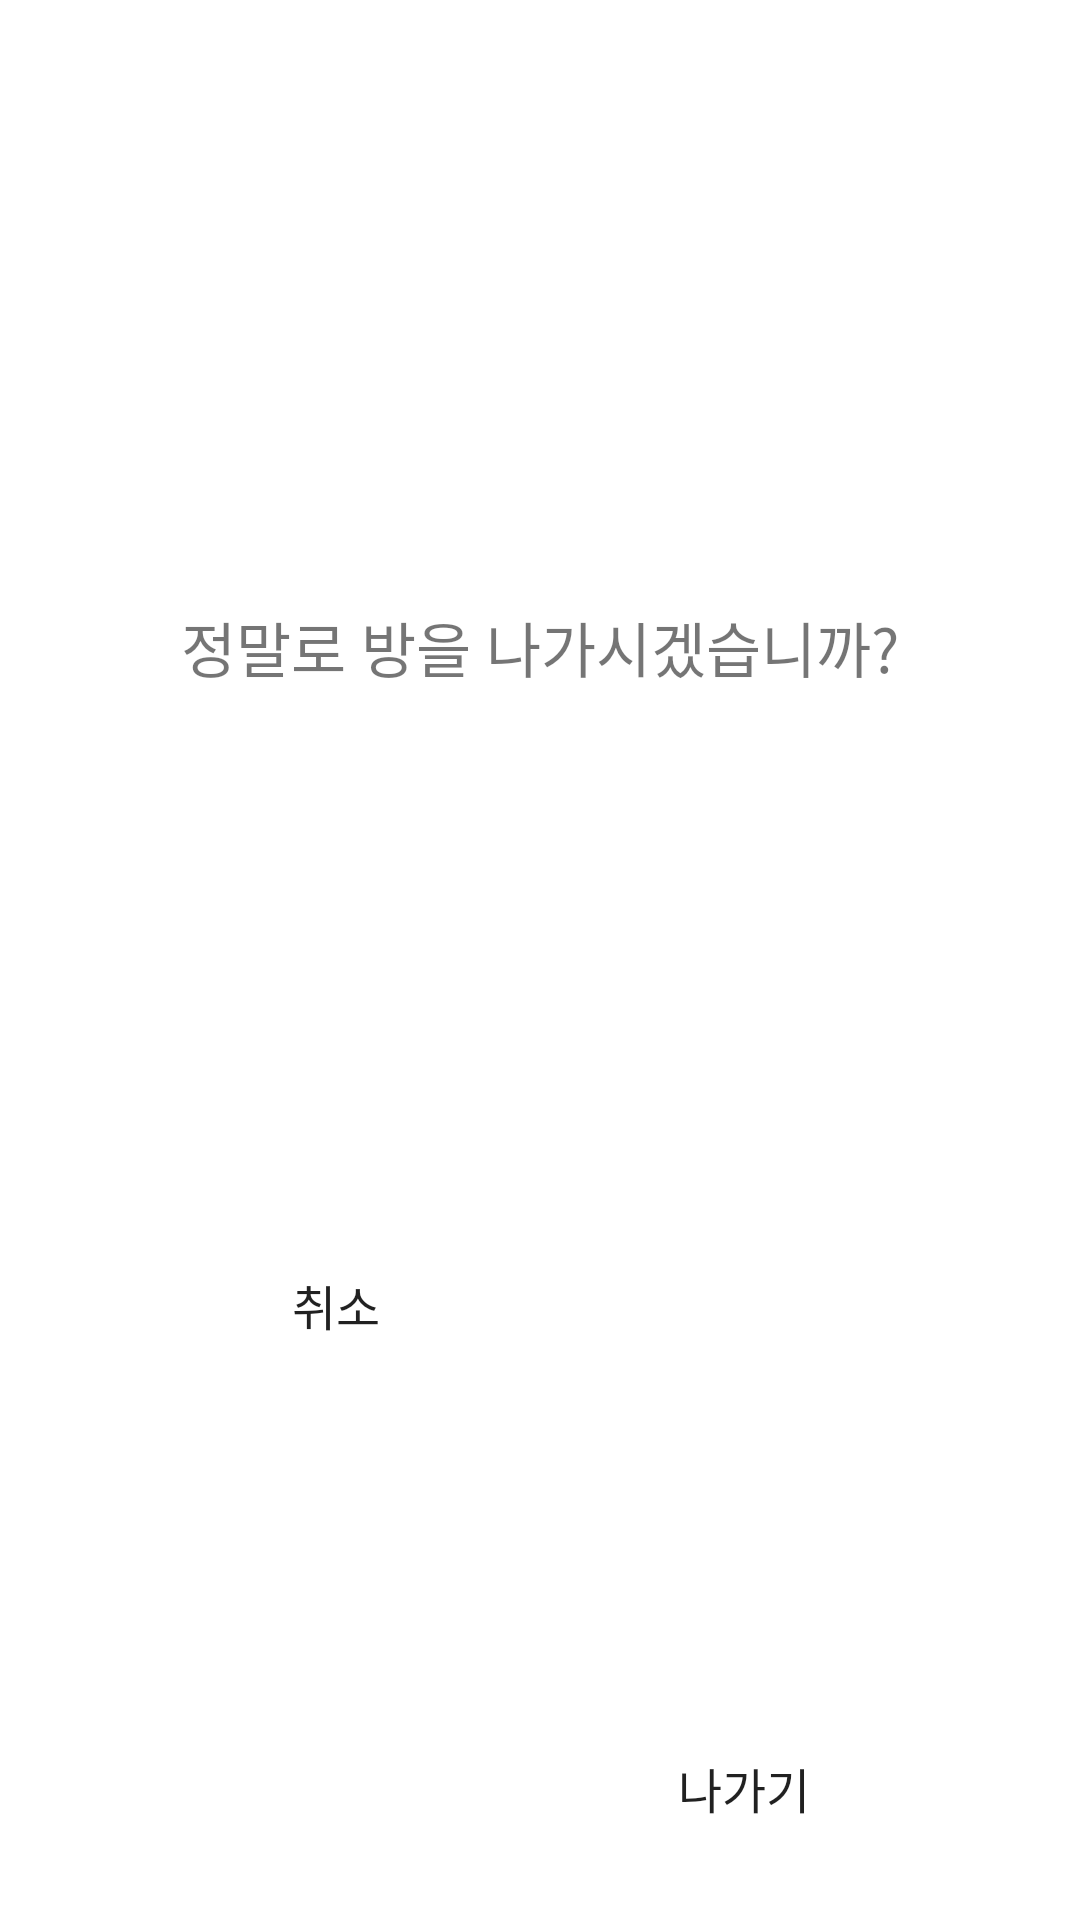

Reconstruct the res/layout file that produces this screen, plus the resources it refers to.
<!-- AndroidManifest.xml: application theme Theme.Final_pjt -->
<!-- res/layout/dialog_game_exit.xml -->
<?xml version="1.0" encoding="utf-8"?>
<androidx.constraintlayout.widget.ConstraintLayout xmlns:android="http://schemas.android.com/apk/res/android"
    android:layout_width="match_parent"
    android:layout_height="wrap_content"
    android:id="@+id/dialog_exit"
    xmlns:app="http://schemas.android.com/apk/res-auto"
    android:background="@drawable/alert_radius_white"
    app:layout_constraintTop_toTopOf="parent"
    app:layout_constraintBottom_toBottomOf="parent"
    android:padding="20dp">

    <TextView
        android:id="@+id/alert_exit_tv"
        android:layout_width="wrap_content"
        android:layout_height="wrap_content"
        android:layout_margin="20dp"
        android:text="정말로 방을 나가시겠습니까?"
        android:textSize="20sp"
        android:fontFamily="@font/do_hyeon"
        app:layout_constraintTop_toTopOf="parent"
        app:layout_constraintBottom_toTopOf="@id/alert_exit_cancle_btn"
        app:layout_constraintLeft_toLeftOf="parent"
        app:layout_constraintRight_toRightOf="parent"/>

    <androidx.appcompat.widget.AppCompatButton
        android:id="@+id/alert_exit_cancle_btn"
        android:layout_width="wrap_content"
        android:layout_height="wrap_content"
        android:text="취소"
        android:fontFamily="@font/do_hyeon"
        android:textSize="16sp"
        android:background="@drawable/alert_btn_radius"
        app:layout_constraintLeft_toLeftOf="parent"
        app:layout_constraintRight_toLeftOf="@id/alert_exit_ok_btn"
        app:layout_constraintTop_toBottomOf="@id/alert_exit_tv"
        app:layout_constraintBottom_toBottomOf="parent"/>
    <androidx.appcompat.widget.AppCompatButton
        android:id="@+id/alert_exit_ok_btn"
        android:layout_width="wrap_content"
        android:layout_height="wrap_content"
        android:text="나가기"
        android:textSize="16sp"
        android:fontFamily="@font/do_hyeon"
        android:background="@drawable/alert_btn_radius"
        app:layout_constraintBottom_toBottomOf="parent"
        app:layout_constraintLeft_toRightOf="@id/alert_exit_cancle_btn"
        app:layout_constraintRight_toRightOf="parent" />
</androidx.constraintlayout.widget.ConstraintLayout>
<!-- resources referenced by this layout -->
<resources>
  <style name="Theme.Final_pjt" parent="Theme.MaterialComponents.DayNight.NoActionBar">
          
          <item name="colorPrimary">@color/purple_500</item>
          <item name="colorPrimaryVariant">@color/purple_700</item>
          <item name="colorOnPrimary">@color/white</item>
          
          <item name="colorSecondary">@color/teal_200</item>
          <item name="colorSecondaryVariant">@color/teal_700</item>
          <item name="colorOnSecondary">@color/black</item>
          
          <item name="android:statusBarColor">?attr/colorPrimaryVariant</item>
          
          <item name="android:windowFullscreen">true</item>
  
  
  
      </style>
  <color name="purple_500">#FF6200EE</color>
  <color name="purple_700">#FF3700B3</color>
  <color name="white">#FFFFFFFF</color>
  <color name="teal_200">#FF03DAC5</color>
  <color name="teal_700">#FF018786</color>
  <color name="black">#FF000000</color>
</resources>
